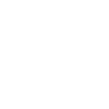
t = 0.00 s
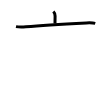
t = 2.00 s
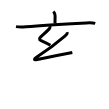
t = 4.00 s
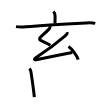
t = 6.00 s
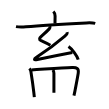
t = 8.00 s
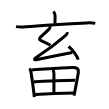
t = 10.00 s

The animated SVG that drew these frames (rendered in a browser with its animation timeline set to each time). Animation: 10 SMIL elements (animate=10); one cycle of 10.00 s.

<svg width="109px" height="109px" viewBox="0 0 px 109px" xmlns="http://www.w3.org/2000/svg" xmlns:xlink="http://www.w3.org/1999/xlink" xml:space="preserve" version="1.1"  baseProfile="full">
<path d="M53.36,11.5c1.13,1.13,1.73,2.25,1.73,4.41c0,2.59-0.09,3.46-0.09,7.59" style="fill:none;stroke:black;stroke-width:3;opacity:0">
  <animate attributeType="CSS" attributeName="opacity" from="0" to="1" begin="0s" dur="1s" repeatCount="0" fill="freeze" />
</path>
<path d="M16,26.61c3.5,0.64,6.43,0.49,9.87,0.19c13.69-1.19,44.41-3.03,60.51-3.91c2.99-0.16,6.49-0.14,8.87,0.51" style="fill:none;stroke:black;stroke-width:3;opacity:0">
  <animate attributeType="CSS" attributeName="opacity" from="0" to="1" begin="1s" dur="1s" repeatCount="0" fill="freeze" />
</path>
<path d="M49.92,26.12c0.21,0.88,0.08,1.93-0.67,2.73c-2.41,2.56-4.5,4.4-8.22,7.83c-1.64,1.51-2.22,2.99,0.07,4.01c3.78,1.68,6.03,2.56,9.27,4.63" style="fill:none;stroke:black;stroke-width:3;opacity:0">
  <animate attributeType="CSS" attributeName="opacity" from="0" to="1" begin="2s" dur="1s" repeatCount="0" fill="freeze" />
</path>
<path d="M67.16,32.15c0.21,1.1-0.34,2.21-0.97,2.75c-9.33,7.92-14.71,12.6-29.32,22.15c-2.99,1.95-3.59,3.32,0.53,2.43c13.77-2.96,21.23-4.48,34.92-7.06" style="fill:none;stroke:black;stroke-width:3;opacity:0">
  <animate attributeType="CSS" attributeName="opacity" from="0" to="1" begin="3s" dur="1s" repeatCount="0" fill="freeze" />
</path>
<path d="M68.5,46.5c3.43,2.31,8.85,9.51,9.71,13.12" style="fill:none;stroke:black;stroke-width:3;opacity:0">
  <animate attributeType="CSS" attributeName="opacity" from="0" to="1" begin="4s" dur="1s" repeatCount="0" fill="freeze" />
</path>
<path d="M29.41,68.48c0.87,0.87,1.27,1.76,1.48,3.02c1.24,7.75,2.13,13.95,2.93,20.99c0.18,1.62,0.35,3.19,0.51,4.68" style="fill:none;stroke:black;stroke-width:3;opacity:0">
  <animate attributeType="CSS" attributeName="opacity" from="0" to="1" begin="5s" dur="1s" repeatCount="0" fill="freeze" />
</path>
<path d="M31.5,69.93C42.91,69.3,60.66,68,72.25,67.61c4.42-0.15,6.72,0.53,6,5.38c-0.63,4.18-1.78,9.99-3.08,16.83c-0.38,2.01-0.67,3.55-1.22,5.89" style="fill:none;stroke:black;stroke-width:3;opacity:0">
  <animate attributeType="CSS" attributeName="opacity" from="0" to="1" begin="6s" dur="1s" repeatCount="0" fill="freeze" />
</path>
<path d="M52.78,69.84c0.81,0.81,1.14,1.78,1.14,3.31c0,6.75,0.01,14.1,0.01,19.53" style="fill:none;stroke:black;stroke-width:3;opacity:0">
  <animate attributeType="CSS" attributeName="opacity" from="0" to="1" begin="7s" dur="1s" repeatCount="0" fill="freeze" />
</path>
<path d="M33.95,81.84C44.5,81.38,67,80.38,75.27,80.36" style="fill:none;stroke:black;stroke-width:3;opacity:0">
  <animate attributeType="CSS" attributeName="opacity" from="0" to="1" begin="8s" dur="1s" repeatCount="0" fill="freeze" />
</path>
<path d="M35.19,94.42c10.93-0.54,26.88-1.17,38.76-1.47" style="fill:none;stroke:black;stroke-width:3;opacity:0">
  <animate attributeType="CSS" attributeName="opacity" from="0" to="1" begin="9s" dur="1s" repeatCount="0" fill="freeze" />
</path>
</svg>
